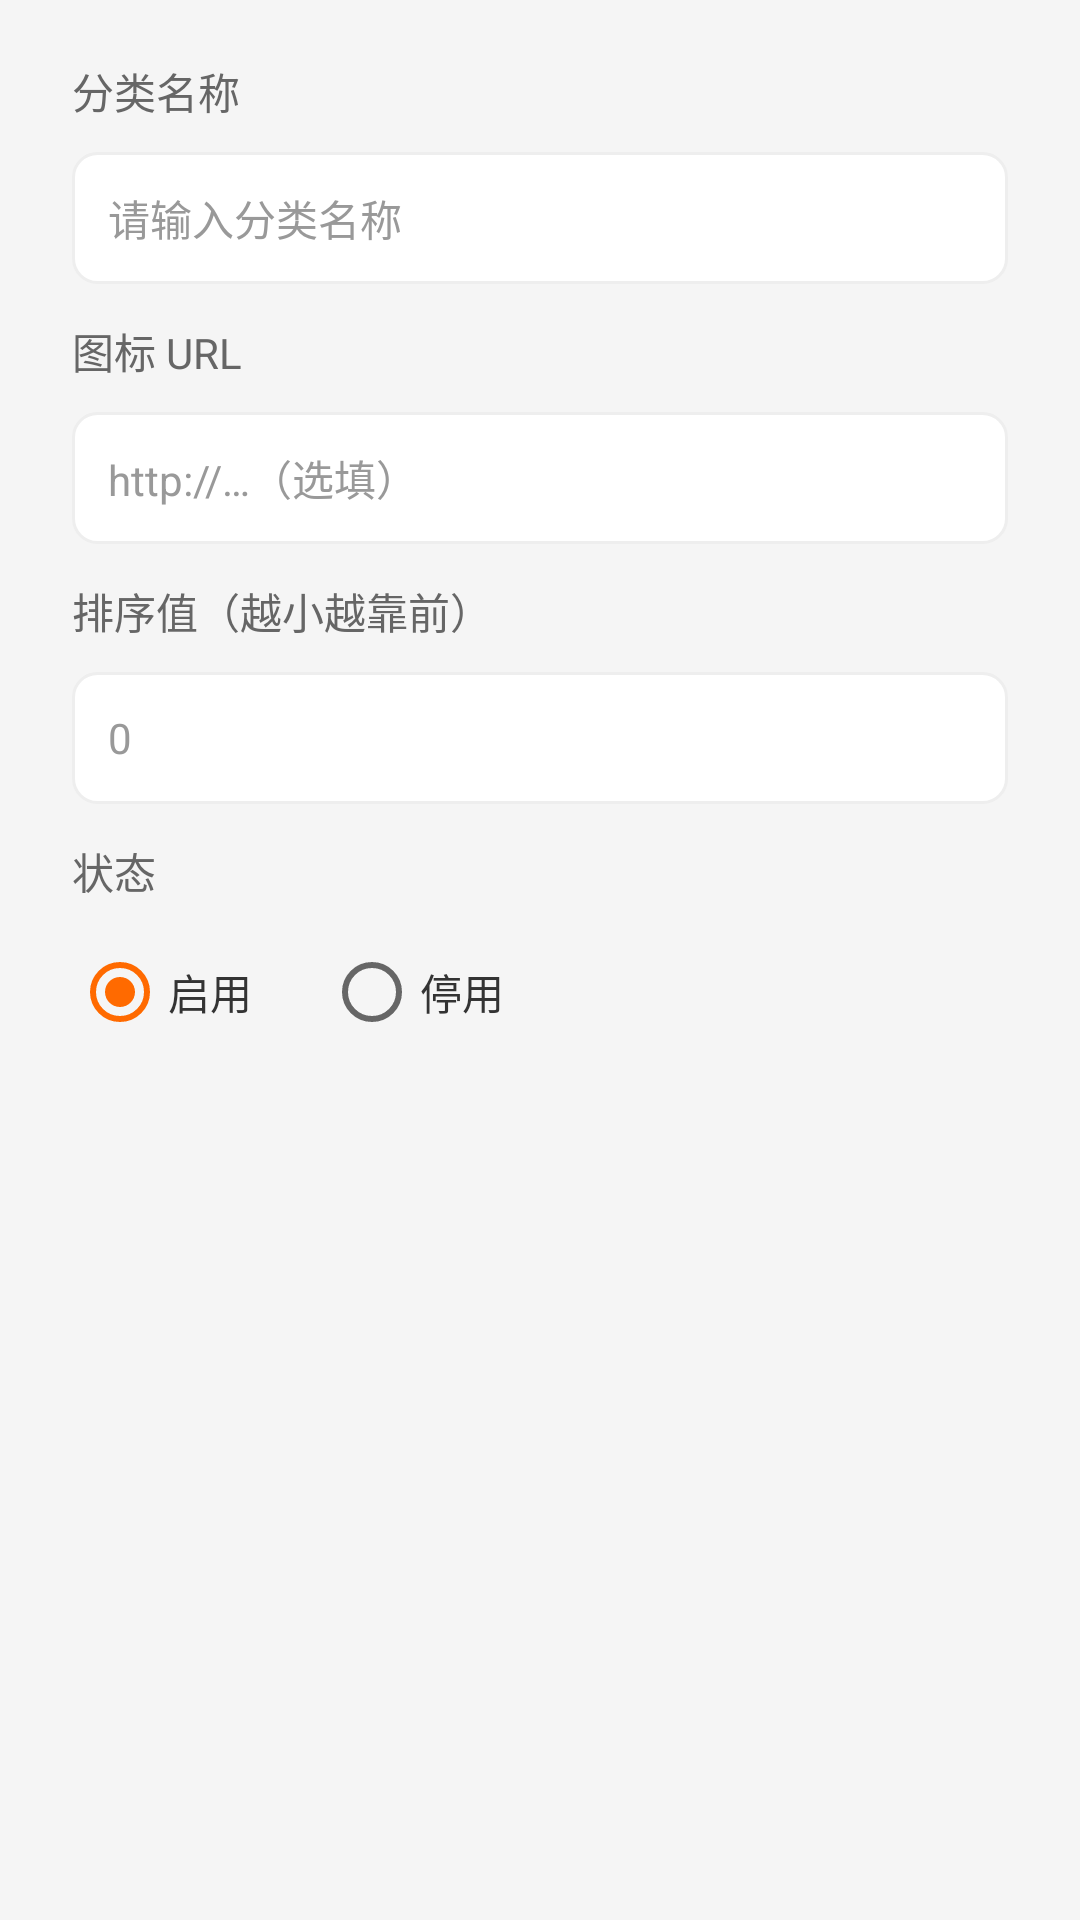

Android layout source for this screen:
<!-- AndroidManifest.xml: application theme Theme.ShopApp -->
<!-- res/layout/dialog_admin_category.xml -->
<?xml version="1.0" encoding="utf-8"?>
<LinearLayout xmlns:android="http://schemas.android.com/apk/res/android"
    android:layout_width="match_parent"
    android:layout_height="wrap_content"
    android:orientation="vertical"
    android:paddingLeft="24dp"
    android:paddingTop="8dp"
    android:paddingRight="24dp">

    <TextView
        style="@style/FormLabel"
        android:text="分类名称" />

    <EditText
        android:id="@+id/et_name"
        style="@style/FormEditText"
        android:hint="请输入分类名称"
        android:inputType="text"
        android:maxLength="50" />

    <TextView
        style="@style/FormLabel"
        android:text="图标 URL" />

    <EditText
        android:id="@+id/et_icon"
        style="@style/FormEditText"
        android:hint="http://…（选填）"
        android:inputType="textUri" />

    <TextView
        style="@style/FormLabel"
        android:text="排序值（越小越靠前）" />

    <EditText
        android:id="@+id/et_sort"
        style="@style/FormEditText"
        android:hint="0"
        android:inputType="number" />

    <TextView
        android:id="@+id/tv_status_label"
        style="@style/FormLabel"
        android:text="状态" />

    <RadioGroup
        android:id="@+id/rg_status"
        android:layout_width="match_parent"
        android:layout_height="wrap_content"
        android:layout_marginTop="6dp"
        android:orientation="horizontal">

        <RadioButton
            android:id="@+id/rb_enabled"
            android:layout_width="wrap_content"
            android:layout_height="wrap_content"
            android:checked="true"
            android:text="启用"
            android:textColor="@color/text_primary" />

        <RadioButton
            android:id="@+id/rb_disabled"
            android:layout_width="wrap_content"
            android:layout_height="wrap_content"
            android:layout_marginLeft="24dp"
            android:text="停用"
            android:textColor="@color/text_primary" />
    </RadioGroup>
</LinearLayout>
<!-- resources referenced by this layout -->
<resources>
  <color name="text_primary">#333333</color>
  <style name="FormEditText">
          <item name="android:layout_width">match_parent</item>
          <item name="android:layout_height">44dp</item>
          <item name="android:background">@drawable/bg_input</item>
          <item name="android:paddingLeft">12dp</item>
          <item name="android:paddingRight">12dp</item>
          <item name="android:textSize">14sp</item>
          <item name="android:textColor">@color/text_primary</item>
          <item name="android:textColorHint">@color/text_hint</item>
          <item name="android:layout_marginTop">10dp</item>
      </style>
  <style name="FormLabel">
          <item name="android:layout_width">match_parent</item>
          <item name="android:layout_height">wrap_content</item>
          <item name="android:textSize">14sp</item>
          <item name="android:textColor">@color/text_secondary</item>
          <item name="android:layout_marginTop">12dp</item>
      </style>
  <style name="Theme.ShopApp" parent="Theme.MaterialComponents.Light.NoActionBar">
          <item name="colorPrimary">@color/primary</item>
          <item name="colorPrimaryVariant">@color/primary_dark</item>
          <item name="colorOnPrimary">@color/white</item>
          <item name="colorSecondary">@color/primary</item>
          <item name="colorOnSecondary">@color/white</item>
          <item name="android:statusBarColor">@color/primary_dark</item>
          <item name="android:windowBackground">@color/background</item>
          <item name="android:textColorPrimary">@color/text_primary</item>
          <item name="android:textColorSecondary">@color/text_secondary</item>
      </style>
  <!-- drawable bg_input (drawable) -->
  <?xml version="1.0" encoding="utf-8"?>
  <shape xmlns:android="http://schemas.android.com/apk/res/android" android:shape="rectangle">
      <solid android:color="@color/white" />
      <stroke android:width="1dp" android:color="@color/divider" />
      <corners android:radius="8dp" />
  </shape>
  <color name="text_hint">#999999</color>
  <color name="text_secondary">#666666</color>
  <color name="primary">#FF6A00</color>
  <color name="primary_dark">#E85D00</color>
  <color name="white">#FFFFFF</color>
  <color name="background">#F5F5F5</color>
  <color name="divider">#EEEEEE</color>
</resources>
